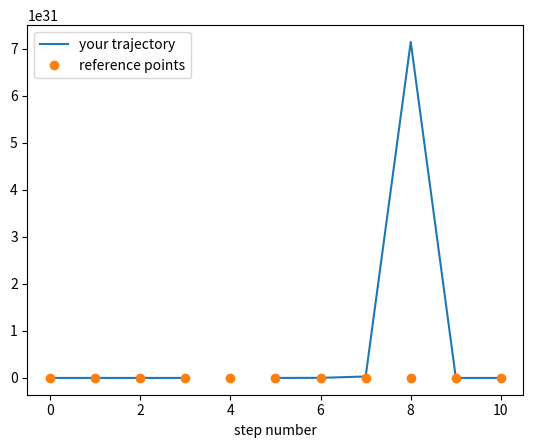

This chart was generated by the following Python code: (Note: this script raises an exception after producing the figure.)
import numpy
from matplotlib import pyplot as plt 


class walker:
    def __init__(self,x0,ndim=1, step_size=1.0):
        self.pos=x0
        self.ndim=ndim
        self.possibleSteps=[]
        for i in range(ndim):
            step=numpy.zeros(ndim)
            step[i]= - step_size
            self.possibleSteps.append(numpy.array(step,dtype='f'))
            step[i]= + step_size
            self.possibleSteps.append(step.copy())
        self.npossible=len(self.possibleSteps)

    def pickStep(self):
        istep = numpy.random.choice(range(self.npossible))
        return self.possibleSteps[istep]
        
    def doSteps(self,n):
        positions=numpy.ndarray((n+1,self.ndim),dtype='f')
        # YOUR CODE HERE
        
        
        return positions

# this test is worth 2 marks
numpy.random.seed(1111)
w = walker(numpy.zeros(1))
pos_test = w.doSteps(10)
reference = [[ 0.], [-1.], [ 0.], [ 1.], [ 2.], [ 1.], [ 0.], [-1.], [-2.], [-3.], [-4.]]
assert len(pos_test)==11
# plots to help debugging
plt.plot(range(11),pos_test, label='your trajectory')
plt.plot(range(11),reference,'o', label='reference points')
plt.legend()
plt.xlabel('step number')
assert (pos_test == reference).all()

# this test is worth 5 marks
numpy.random.seed(1112)
w = walker(numpy.zeros(2), ndim=2)
pos_test = w.doSteps(10)
reference = numpy.array([[ 0.,  0.], [-1.,  0.], [-1., -1.], [-2., -1.], 
             [-2.,  0.], [-2.,  1.], [-1.,  1.], [-1.,  2.], 
             [ 0.,  2.], [ 1.,  2.], [ 0.,  2.]])
assert pos_test.shape == (11,2)
# plots to help debugging
plt.plot(pos_test[:,0], pos_test[:,1],'-o', label='your trajectory')
plt.plot(reference[:,0],reference[:,1],'o', label='reference points')
plt.legend()
assert (pos_test == reference).all()

nsteps = 100
for i in range(10):
    w = walker(numpy.zeros(1))
    ys = w.doSteps(nsteps)
    plt.plot(range(nsteps+1),ys)

nsteps = 1000
ndim = 1
nwalkers = 100

nsteps = 100
nwalkers = 400
dimensions = range(1,5)

ndim=2
nwalkers=500

rand_pos = numpy.random.uniform(size=(nwalkers, ndim))

# this code is a template to create 3 subplots in one, adapt it to your task!
plt.figure(figsize=(18,6))
for i, nsteps in enumerate([10,100,500]):
    plt.subplot(131+i)
    plt.xlim((-3, 4))
    plt.ylim((-3, 4))
    plt.title("plot {} ".format(i+1))    
    plt.scatter(rand_pos[:,0], rand_pos[:,1], alpha=0.1)